Run: headless pygame with SDL's dummy video driver; simulated clock (each Clock.tick advances the game by its frame time, no real sleeping); random seed 0; keys injected as events and as key.get_pressed() state; no mouse input.
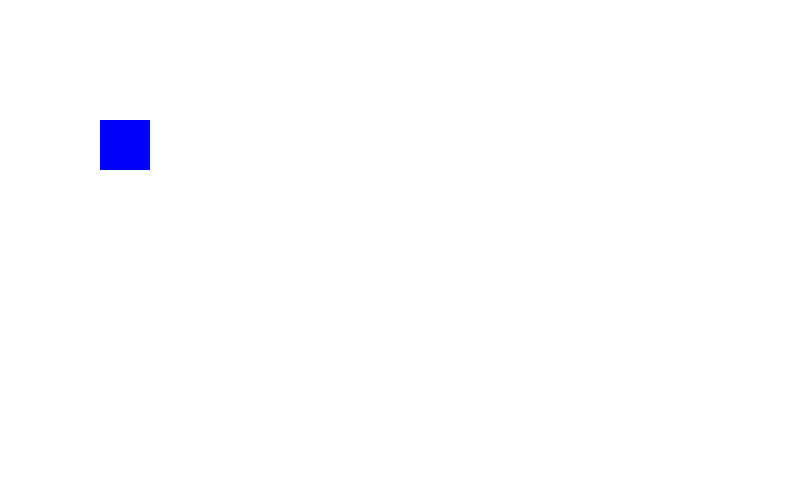
Frame 1 of 4 · flips 1–60 · no input
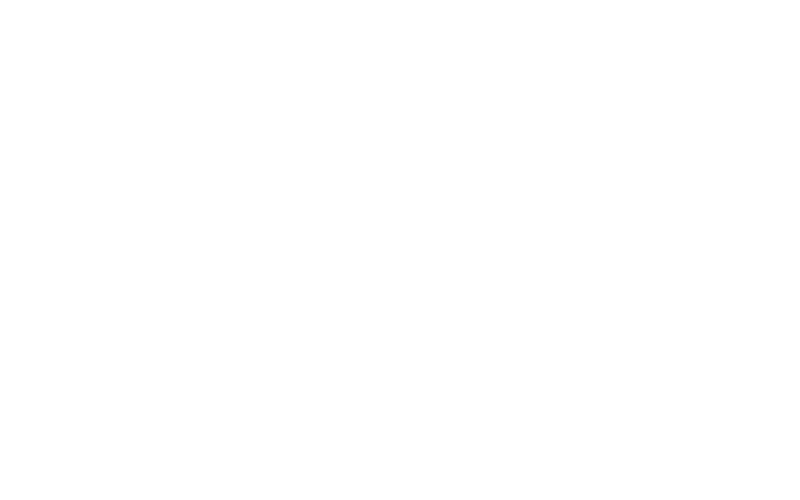
Frame 2 of 4 · flips 61–180 · tapped SPACE, RETURN · held RIGHT (→), D
Frame 3 of 4 · flips 181–300 · held DOWN (↓), S · screen unchanged from frame 2, image omitted
Frame 4 of 4 · flips 301–420 · held LEFT (←), A, UP (↑), W · screen same as frame 1, image omitted

The pygame program that drew these frames:

import pygame
Game_Running = True
BLUE = 0, 0 ,255
WHITE = 255, 255, 255
pygame.init()
screen = pygame.display.set_mode((800, 500))
rec_pos_x = 100
res_pos_y = 120
Go_UP = False
GO_DOWN = False
Go_Left = False
Go_Rigth = False
clock = pygame.time.Clock()
while Game_Running :
    for event in pygame.event.get():
        if event.type == pygame.QUIT:
            Game_Running = False
        if event.type == pygame.KEYDOWN:
            if event.key == pygame.K_d:

                Go_Left = True
            if event.key == pygame.K_a:

                Go_Rigth = True
            if event.key == pygame.K_w:

                Go_UP = True
            if event.key == pygame.K_s:

                GO_DOWN = True
        if event.type == pygame.KEYUP:
                if event.key == pygame.K_d:

                    Go_Left = False
                if event.key == pygame.K_a:

                    Go_Rigth = False
                if event.key == pygame.K_w:

                    Go_UP = False
                if event.key == pygame.K_s:

                    GO_DOWN = False
    if Go_UP:
        res_pos_y -= 10
    if GO_DOWN:
        res_pos_y += 10
    if Go_Left:

        rec_pos_x += 10
    if Go_Rigth:
        rec_pos_x -= 10
    screen.fill(WHITE)

    rect = pygame.Rect(rec_pos_x, res_pos_y, 50, 50,)
    pygame.draw.rect(screen, BLUE, rect )
    clock.tick(60)
    pygame.display.update()
pygame.quit
